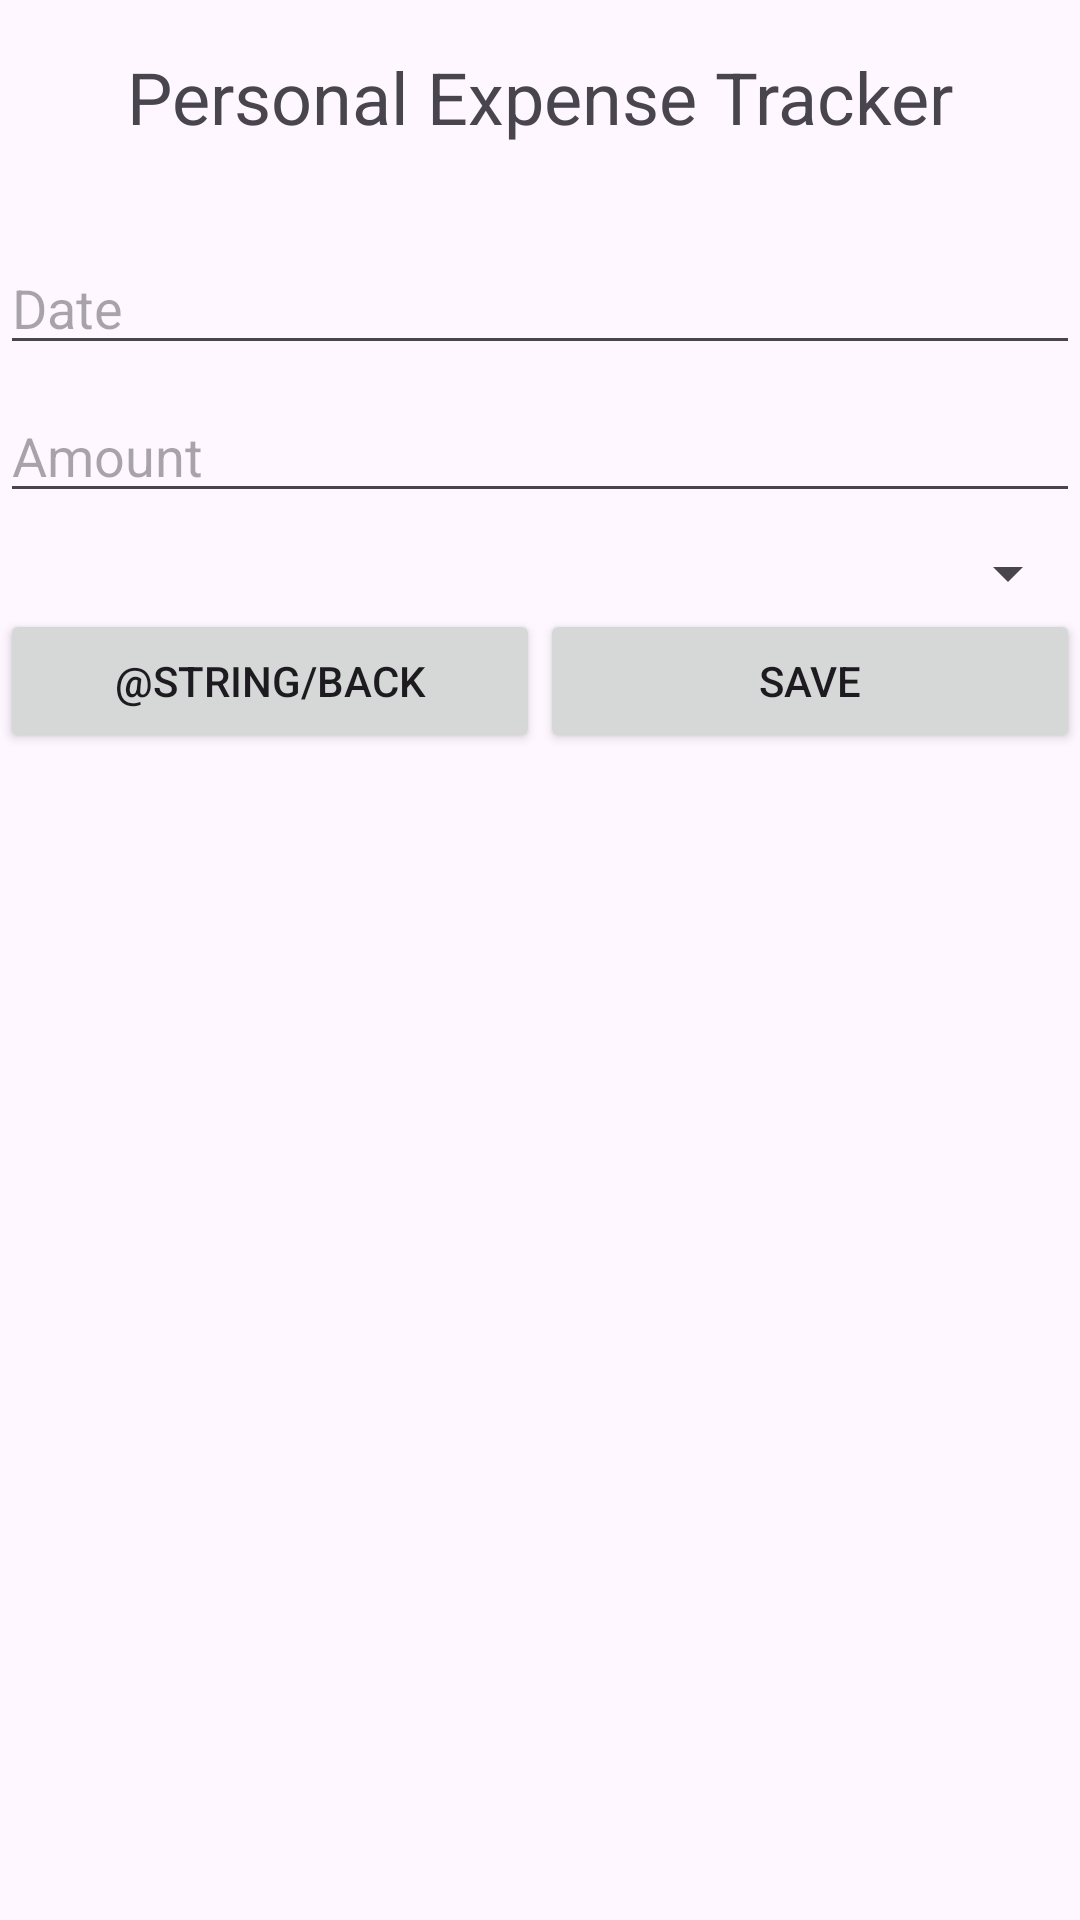

Android layout source for this screen:
<!-- AndroidManifest.xml: application theme Theme.JeremyBuiExpenseApp -->
<!-- res/layout/fragment_add_edit_expense.xml -->
<?xml version="1.0" encoding="utf-8"?>
<layout xmlns:android="http://schemas.android.com/apk/res/android"
    xmlns:app="http://schemas.android.com/apk/res-auto">

    <androidx.constraintlayout.widget.ConstraintLayout
        android:layout_width="match_parent"
        android:layout_height="match_parent">

        <TextView
            android:id="@+id/tvPersonalExpenseTracker"
            android:layout_width="wrap_content"
            android:layout_height="wrap_content"
            android:text="@string/personal_expense_tracker"
            android:textSize="24sp"
            app:layout_constraintTop_toTopOf="parent"
            app:layout_constraintStart_toStartOf="parent"
            app:layout_constraintEnd_toEndOf="parent"
            android:layout_marginTop="16dp"
            android:textAppearance="@style/TextAppearance.AppCompat.Medium"/>

        <EditText
            android:id="@+id/editTextDate"
            android:layout_width="0dp"
            android:layout_height="wrap_content"
            android:hint="@string/date"
            app:layout_constraintTop_toBottomOf="@id/tvPersonalExpenseTracker"
            app:layout_constraintStart_toStartOf="parent"
            app:layout_constraintEnd_toEndOf="parent"
            android:layout_marginTop="32dp"/>

        <EditText
            android:id="@+id/editTextAmount"
            android:layout_width="0dp"
            android:layout_height="wrap_content"
            android:hint="@string/amount_hint"
            android:inputType="numberDecimal"
            app:layout_constraintTop_toBottomOf="@id/editTextDate"
            app:layout_constraintStart_toStartOf="parent"
            app:layout_constraintEnd_toEndOf="parent"
            android:layout_marginTop="8dp"/>

        <Spinner
            android:id="@+id/categorySpinner"
            android:layout_width="0dp"
            android:layout_height="wrap_content"
            app:layout_constraintTop_toBottomOf="@id/editTextAmount"
            app:layout_constraintStart_toStartOf="parent"
            app:layout_constraintEnd_toEndOf="parent"
            android:layout_marginTop="8dp"/>

        <Button
            android:id="@+id/backButton"
            android:layout_width="0dp"
            android:layout_height="wrap_content"
            android:text="@string/back"
            app:layout_constraintTop_toBottomOf="@id/categorySpinner"
            app:layout_constraintStart_toStartOf="parent"
            app:layout_constraintEnd_toStartOf="@+id/saveExpenseButton"
            app:layout_constraintWidth_percent="0.5"/>

        <Button
            android:id="@+id/saveExpenseButton"
            android:layout_width="0dp"
            android:layout_height="wrap_content"
            android:text="@string/save"
            app:layout_constraintTop_toBottomOf="@id/categorySpinner"
            app:layout_constraintStart_toEndOf="@+id/backButton"
            app:layout_constraintEnd_toEndOf="parent"
            app:layout_constraintWidth_percent="0.5"/>


    </androidx.constraintlayout.widget.ConstraintLayout>
</layout>
<!-- resources referenced by this layout -->
<resources>
  <string name="amount_hint">Amount</string>
  <string name="date">Date</string>
  <string name="personal_expense_tracker">Personal Expense Tracker</string>
  <string name="save">Save</string>
  <style name="Theme.JeremyBuiExpenseApp" parent="Base.Theme.JeremyBuiExpenseApp" />
  <style name="Base.Theme.JeremyBuiExpenseApp" parent="Theme.Material3.DayNight.NoActionBar">
          
          
      </style>
</resources>
